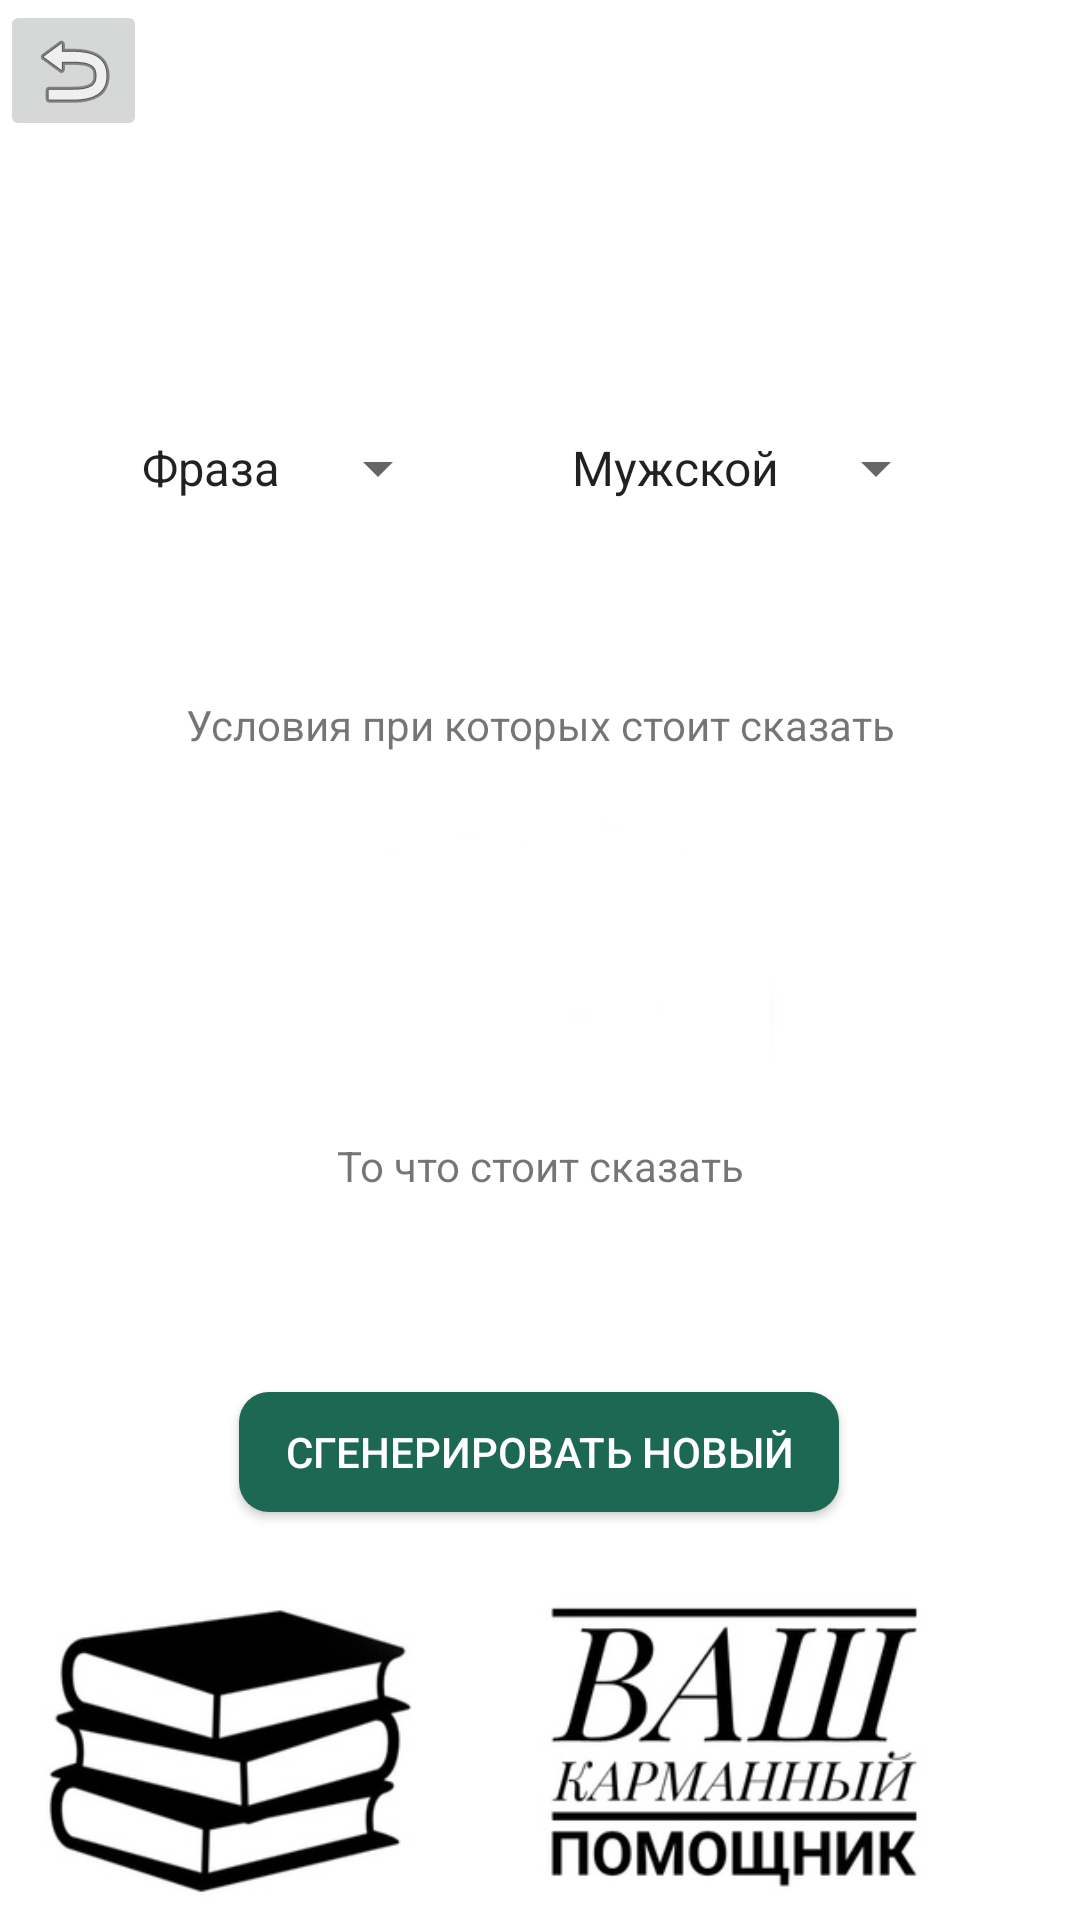

This screen was rendered from an Android layout file. Write that file and the resources it references.
<!-- AndroidManifest.xml: application theme Theme.ProjectAplication -->
<!-- res/layout/activity_compliment.xml -->
<?xml version="1.0" encoding="utf-8"?>
<androidx.constraintlayout.widget.ConstraintLayout xmlns:android="http://schemas.android.com/apk/res/android"
    xmlns:app="http://schemas.android.com/apk/res-auto"
    xmlns:tools="http://schemas.android.com/tools"
    android:layout_width="match_parent"
    android:layout_height="match_parent"
    tools:context=".Compliment"
    android:background="@drawable/background"
    >

    <ImageButton
        android:id="@+id/btnGoBackCompliment"
        android:layout_width="49dp"
        android:layout_height="47dp"
        android:onClick="onClick"
        app:layout_constraintStart_toStartOf="parent"
        app:layout_constraintTop_toTopOf="parent"
        app:srcCompat="@android:drawable/ic_menu_revert" />

    <Spinner
        android:id="@+id/spinnerSex"
        android:layout_width="wrap_content"
        android:layout_height="wrap_content"
        android:layout_marginTop="64dp"
        android:layout_marginEnd="44dp"
        android:entries="@array/spinnerSexItems"

        app:layout_constraintBottom_toBottomOf="@+id/spinnerTextIs"
        app:layout_constraintEnd_toEndOf="parent"
        app:layout_constraintTop_toTopOf="parent"
        app:layout_constraintVertical_bias="1.0" />

    <Spinner
        android:id="@+id/spinnerTextIs"
        android:layout_width="wrap_content"
        android:layout_height="wrap_content"
        android:layout_marginTop="144dp"
        android:entries="@array/spinnerTextIsItems"
        app:layout_constraintEnd_toStartOf="@+id/spinnerSex"
        app:layout_constraintHorizontal_bias="0.544"
        app:layout_constraintStart_toStartOf="parent"
        app:layout_constraintTop_toTopOf="parent" />

    <TextView
        android:id="@+id/textMyText"
        android:layout_width="wrap_content"
        android:layout_height="wrap_content"
        android:layout_marginStart="24dp"
        android:layout_marginTop="64dp"
        android:layout_marginEnd="24dp"
        android:text="Условия при которых стоит сказать"
        app:layout_constraintEnd_toEndOf="parent"
        app:layout_constraintStart_toStartOf="parent"
        app:layout_constraintTop_toBottomOf="@+id/spinnerTextIs" />

    <TextView
        android:id="@+id/textFromApi"
        android:layout_width="wrap_content"
        android:layout_height="wrap_content"
        android:layout_marginStart="24dp"
        android:layout_marginTop="128dp"
        android:layout_marginEnd="24dp"
        android:text="То что стоит сказать"
        app:layout_constraintEnd_toEndOf="parent"
        app:layout_constraintStart_toStartOf="parent"
        app:layout_constraintTop_toBottomOf="@+id/textMyText" />

    <Button
        android:id="@+id/btnGenerateNew"
        android:layout_width="200dp"
        android:layout_height="40dp"
        android:layout_marginBottom="136dp"
        android:background="@drawable/button"
        android:onClick="onClick"
        android:text="Сгенерировать новый"
        android:textColor="@android:color/white"
        app:layout_constraintBottom_toBottomOf="parent"
        app:layout_constraintEnd_toEndOf="parent"
        app:layout_constraintHorizontal_bias="0.497"
        app:layout_constraintStart_toStartOf="parent" />

    <ProgressBar
        android:id="@+id/progressBarCompliment"
        style="?android:attr/progressBarStyle"
        android:layout_width="239dp"
        android:layout_height="213dp"
        android:visibility="gone"
        app:layout_constraintBottom_toBottomOf="parent"
        app:layout_constraintEnd_toEndOf="parent"
        app:layout_constraintStart_toStartOf="parent"
        app:layout_constraintTop_toTopOf="parent" />
</androidx.constraintlayout.widget.ConstraintLayout>
<!-- resources referenced by this layout -->
<resources>
  <string-array name="spinnerSexItems">
          <item>Мужской</item>
          <item>Женский</item>
      </string-array>
  <string-array name="spinnerTextIsItems">
          <item>Фраза</item>
          <item>Слово</item>
      </string-array>
  <!-- drawable background: jpg bitmap (drawable, 43109 bytes) -->
  <!-- drawable button (drawable) -->
  <?xml version="1.0" encoding="utf-8"?>
  <selector xmlns:android="http://schemas.android.com/apk/res/android">
      <item>
          <shape android:shape="rectangle">
              <solid android:color="#1D6853"/>
  
              <corners
                  android:radius="10dp" />
              <padding
                  android:left="10dp"
                  android:top="10dp"
                  android:right="10dp"
                  android:bottom="10dp" />
          </shape>
      </item>
  </selector>
  <style name="Theme.ProjectAplication" parent="Theme.AppCompat.Light">
          
          <item name="colorPrimary">@color/purple_500</item>
          <item name="colorPrimaryVariant">@color/purple_700</item>
          <item name="colorOnPrimary">@color/white</item>
          
          <item name="colorSecondary">@color/teal_200</item>
          <item name="colorSecondaryVariant">@color/teal_700</item>
          <item name="colorOnSecondary">@color/black</item>
          
          <item name="android:statusBarColor">?attr/colorPrimaryVariant</item>
          
      </style>
  <color name="purple_500">#1D6853</color>
  <color name="purple_700">#582FB4</color>
  <color name="white">#FFFFFF</color>
  <color name="teal_200">#FF03DAC5</color>
  <color name="teal_700">#FF018786</color>
  <color name="black">#000000</color>
</resources>
